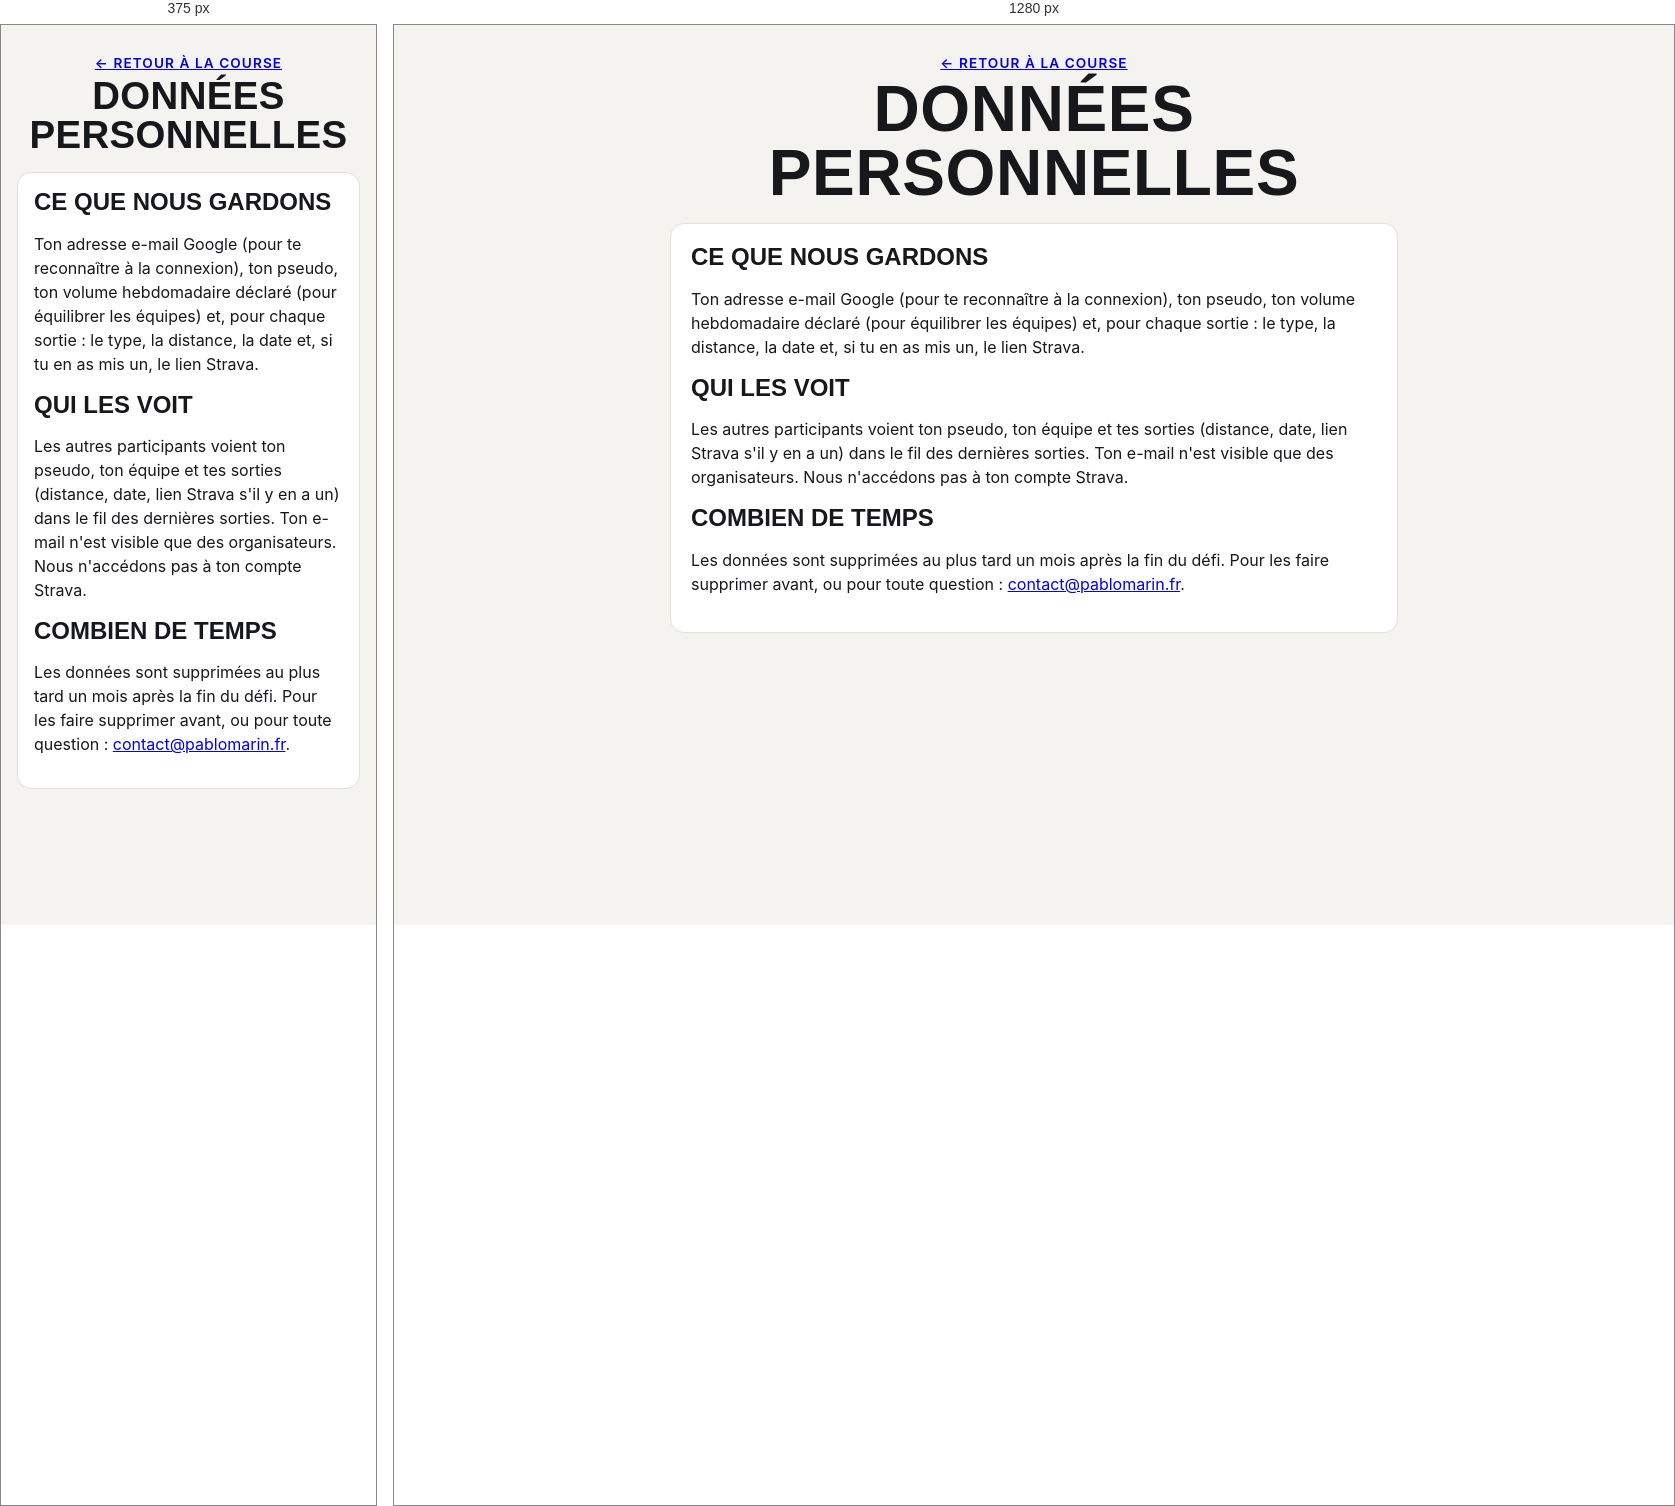
Rendered at 375 px and 1280 px, left to right.

<!-- file: confidentialite.html -->
<!doctype html>
<html lang="fr">
<head>
  <meta charset="utf-8">
  <meta name="viewport" content="width=device-width, initial-scale=1">
  <title>Données personnelles</title>
  <link rel="stylesheet" href="https://fonts.googleapis.com/css2?family=Barlow+Condensed:wght@600;800&family=Inter:wght@400;500;600&display=swap">
  <link rel="stylesheet" href="style.css">
</head>
<body>
  <header class="top">
    <p class="kicker"><a href="/">← Retour à la course</a></p>
    <h1>Données personnelles</h1>
  </header>
  <main>
    <section class="card">
      <h2>Ce que nous gardons</h2>
      <p>Ton adresse e-mail Google (pour te reconnaître à la connexion), ton pseudo, ton volume hebdomadaire déclaré (pour équilibrer les équipes) et, pour chaque sortie : le type, la distance, la date et, si tu en as mis un, le lien Strava.</p>
      <h2>Qui les voit</h2>
      <p>Les autres participants voient ton pseudo, ton équipe et tes sorties (distance, date, lien Strava s'il y en a un) dans le fil des dernières sorties. Ton e-mail n'est visible que des organisateurs. Nous n'accédons pas à ton compte Strava.</p>
      <h2>Combien de temps</h2>
      <p>Les données sont supprimées au plus tard un mois après la fin du défi. Pour les faire supprimer avant, ou pour toute question : <a href="mailto:contact@pablomarin.fr">contact@pablomarin.fr</a>.</p>
    </section>
  </main>
</body>
</html>


/* @media block from style.css */
@media (max-width: 480px) {
  .card { padding: 16px; }
  .row { grid-template-columns: 1fr; }
  .bubble strong { font-size: 1.15rem; }
}